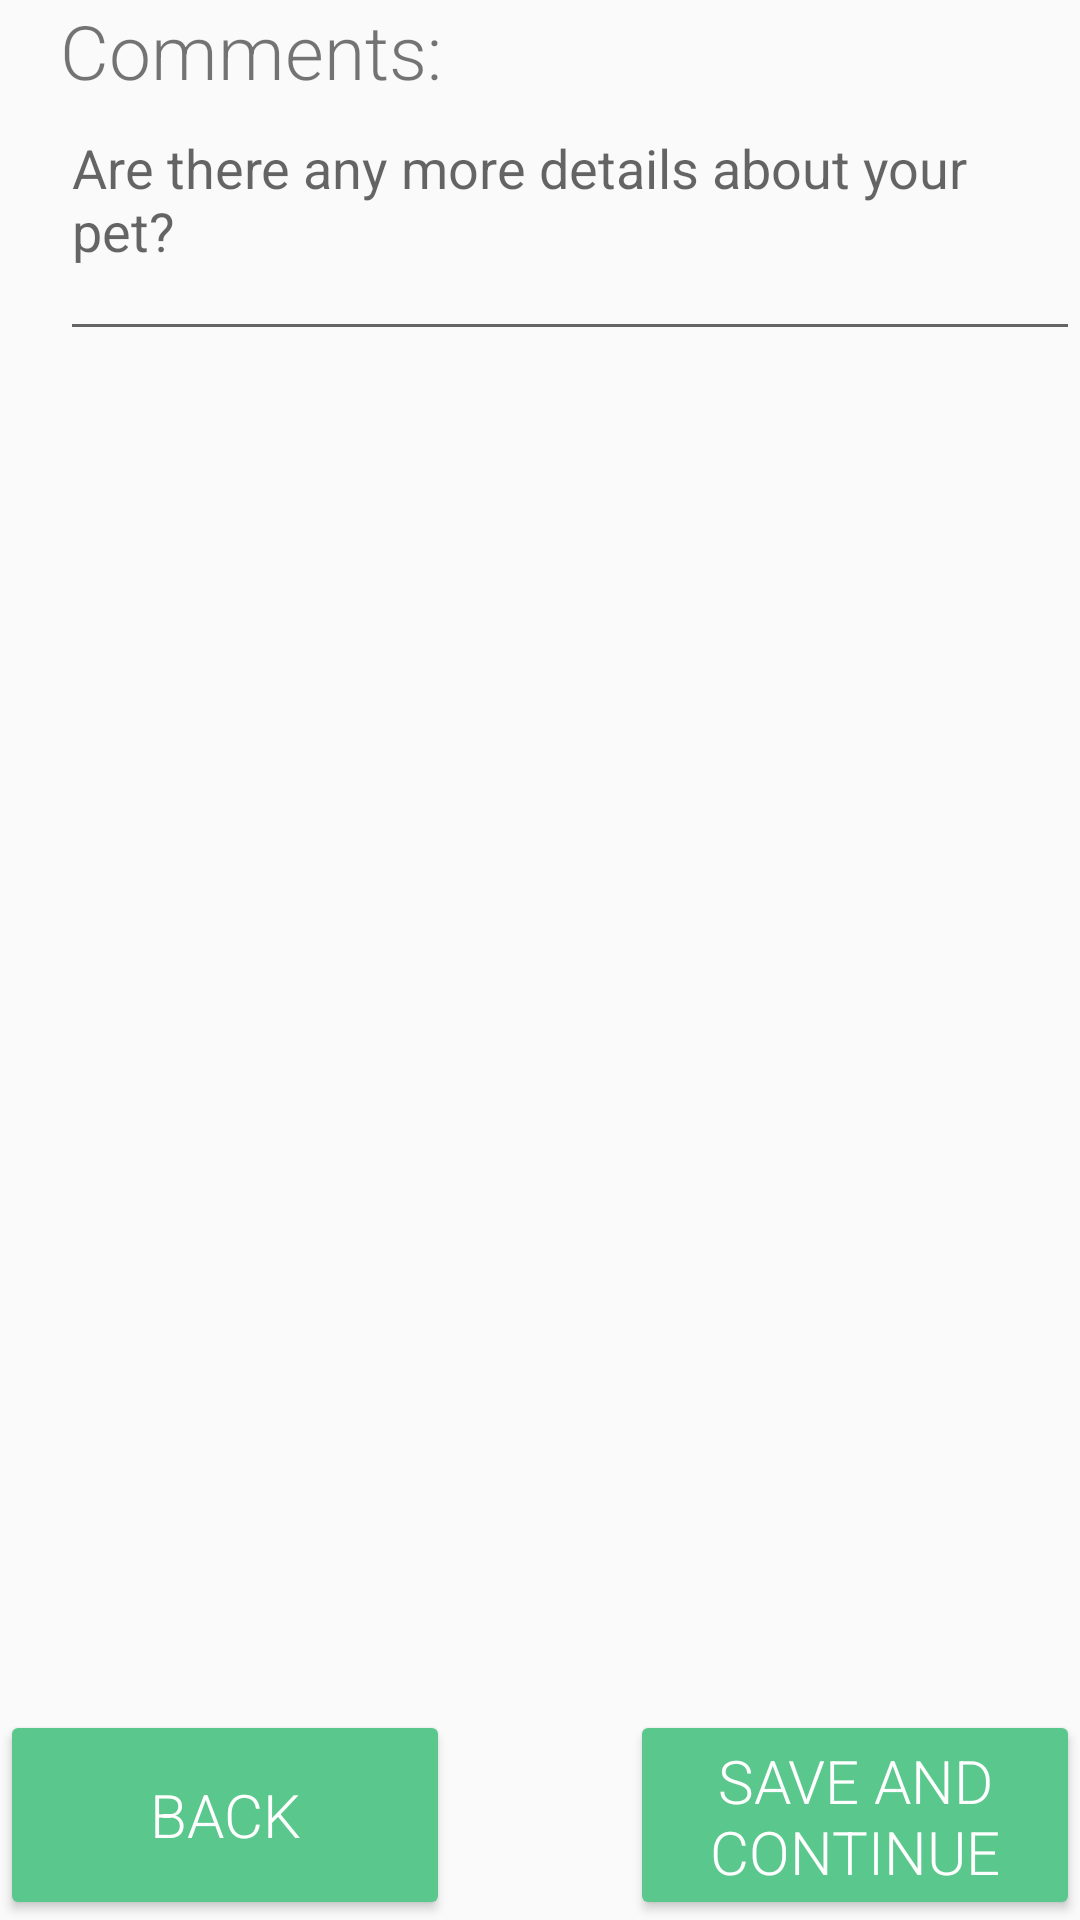

Layout XML and referenced resources for this Android screen:
<!-- AndroidManifest.xml: application theme Theme.AppCompat.DayNight.NoActionBar -->
<!-- res/layout/fragment_f_comments.xml -->
<?xml version="1.0" encoding="utf-8"?>
<androidx.constraintlayout.widget.ConstraintLayout xmlns:android="http://schemas.android.com/apk/res/android"
    xmlns:tools="http://schemas.android.com/tools"
    xmlns:app="http://schemas.android.com/apk/res-auto"
    android:id="@+id/frameLayout6"
    android:layout_width="match_parent"
    android:layout_height="match_parent"
    tools:context=".LostProcess.Fragment_f_Comments">

    <TextView
        android:id="@+id/comments_text"
        android:layout_width="wrap_content"
        android:layout_height="wrap_content"
        android:text="Comments: "
        android:fontFamily="sans-serif-light"
        android:layout_marginLeft="20dp"
        android:textSize="25dp"
        app:layout_constraintStart_toStartOf="parent"
        app:layout_constraintTop_toTopOf="parent" />

    <EditText
        android:id="@+id/comments"
        android:inputType="textMultiLine"
        android:ems="10"
        android:hint="Are there any more details about your pet?"
        android:text=""
        android:lines="3"
        android:maxLines="10"
        android:gravity="top|start"
        android:layout_marginLeft="20dp"
        android:layout_height="wrap_content"
        android:layout_width="match_parent"
        app:layout_constraintStart_toStartOf="@+id/comments_text"
        app:layout_constraintTop_toBottomOf="@+id/comments_text"
        android:scrollbars="vertical" />


    <Button
        android:id="@+id/next"
        android:layout_width="150dp"
        android:layout_height="70dp"
        android:backgroundTint="@color/next_prev_color"
        android:fontFamily="sans-serif-light"
        android:text="@string/save_and_continue"
        android:textColor="@color/white"
        android:textSize="20sp"
        app:layout_constraintBottom_toBottomOf="parent"
        app:layout_constraintEnd_toEndOf="parent" />


    <Button
        android:id="@+id/previous"
        android:layout_width="150dp"
        android:layout_height="70dp"
        android:backgroundTint="@color/next_prev_color"
        android:fontFamily="sans-serif-light"
        android:text="Back"
        android:textColor="@color/white"
        android:textSize="20sp"
        app:layout_constraintBottom_toBottomOf="parent"
        app:layout_constraintStart_toStartOf="parent" />



</androidx.constraintlayout.widget.ConstraintLayout>
<!-- resources referenced by this layout -->
<resources>
  <color name="next_prev_color">#5AC88C</color>
  <color name="white">#FFFFFFFF</color>
  <string name="save_and_continue">Save and continue</string>
</resources>
